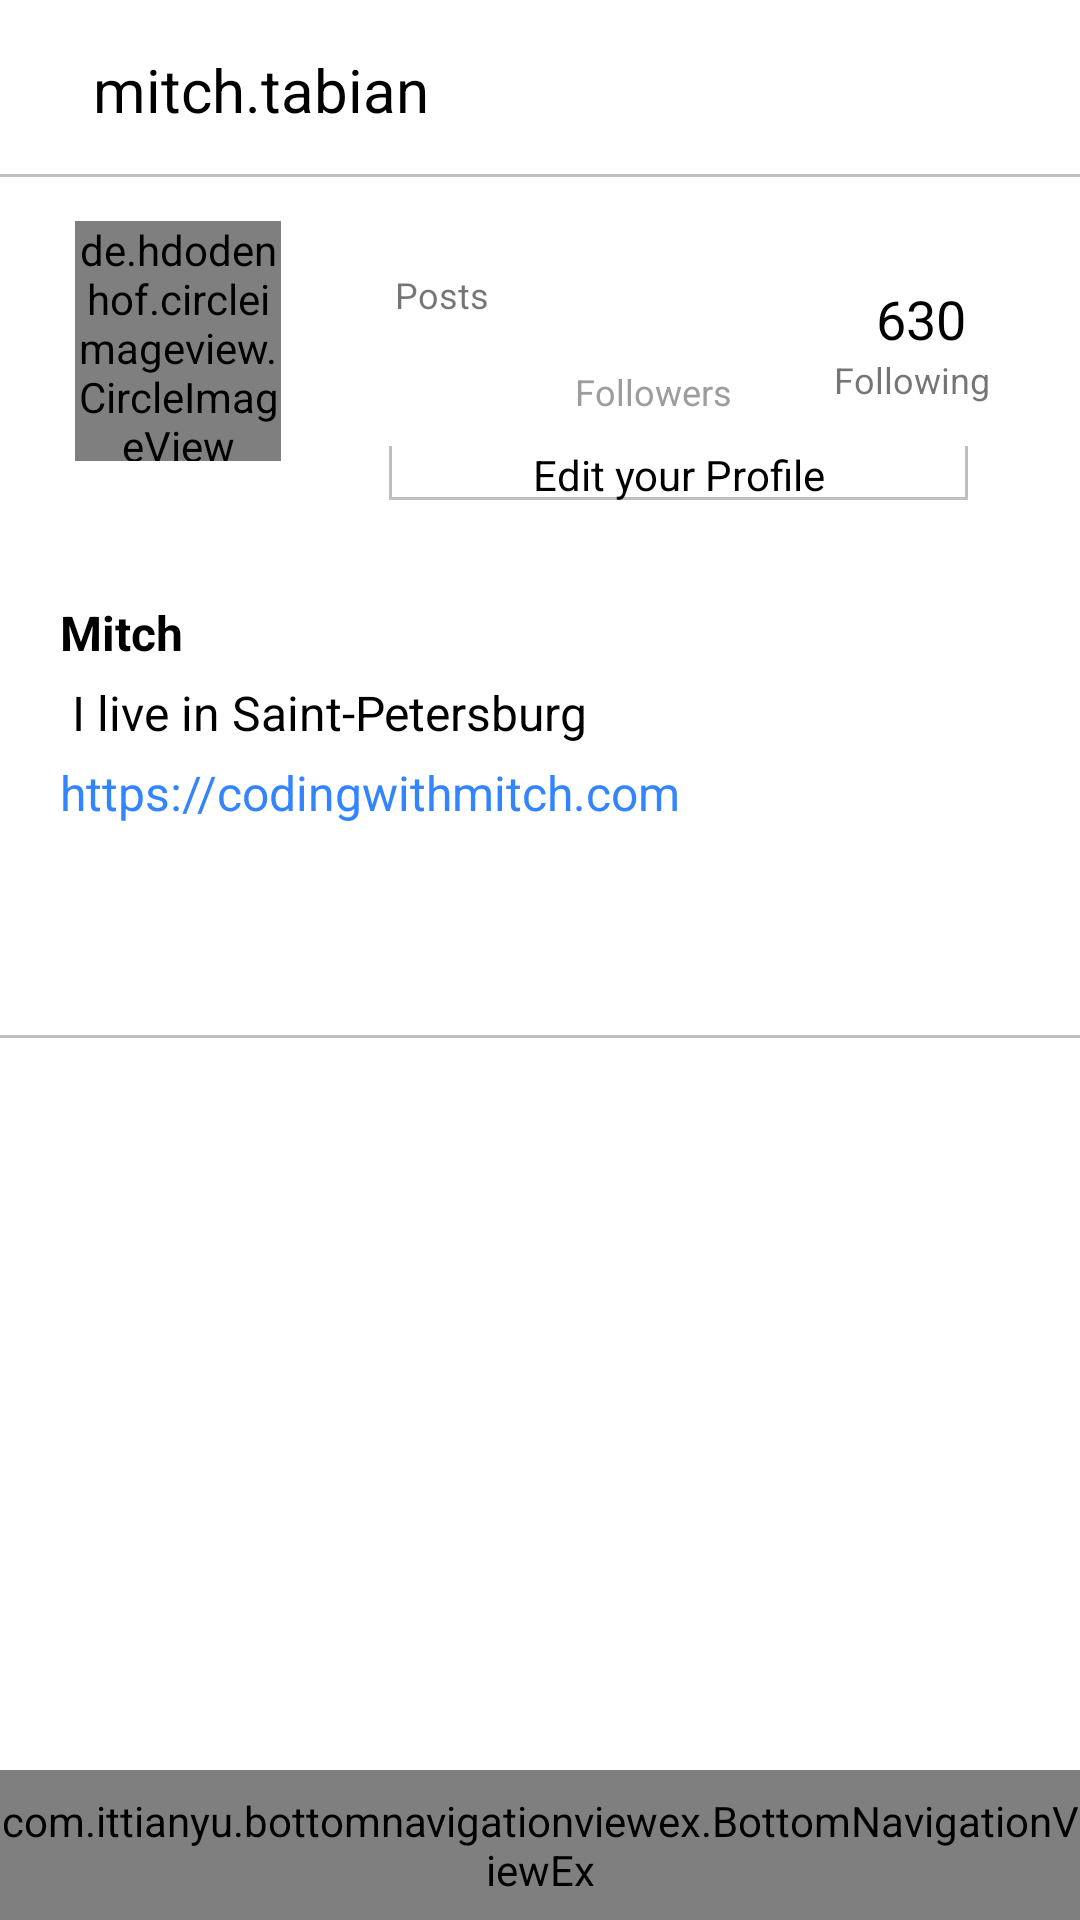

Produce the Android XML layout that renders to this screen, including the resource entries it uses.
<!-- AndroidManifest.xml: application theme Theme.Instagram -->
<!-- res/layout/activity_profile.xml -->
<?xml version="1.0" encoding="utf-8"?>
<androidx.coordinatorlayout.widget.CoordinatorLayout xmlns:android="http://schemas.android.com/apk/res/android"
    android:layout_width="match_parent"
    android:layout_height="match_parent">

    <RelativeLayout
        android:layout_width="match_parent"
        android:layout_height="match_parent">

        <include layout="@layout/layout_center_profile" />

        <include layout="@layout/layout_bottom_navigation_view" />

        <ProgressBar
            android:layout_width="150dp"
            android:layout_height="150dp"
            android:id="@+id/profileProgressBar"
            android:layout_centerHorizontal="true"
            android:visibility="invisible"
            android:layout_marginTop="50dp"/>


    </RelativeLayout>

</androidx.coordinatorlayout.widget.CoordinatorLayout>
<!-- res/layout/layout_center_profile.xml (included above) -->
<merge xmlns:app="http://schemas.android.com/apk/res-auto"
    xmlns:tools="http://schemas.android.com/tools"
    xmlns:android="http://schemas.android.com/apk/res/android">

    <RelativeLayout
        android:layout_width="match_parent"
        android:layout_height="match_parent"
        android:background="@color/white">

        

        <RelativeLayout
            android:layout_width="match_parent"
            android:layout_height="wrap_content"
            android:id="@+id/rellayout1">
            <include layout="@layout/snippet_top_profilebar"/>

        </RelativeLayout>

        

        <RelativeLayout
            android:layout_width="match_parent"
            android:layout_height="wrap_content"
            android:layout_below="@+id/rellayout1"
            android:id="@+id/rellayout2"
            android:background="@drawable/white_grey_border_bottom">

            <LinearLayout
                android:layout_width="match_parent"
                android:layout_height="wrap_content"
                android:orientation="horizontal"
                android:id="@+id/linLayout"
                android:weightSum="100"
                >

                <RelativeLayout
                    android:layout_width="0dp"
                    android:layout_weight="25"
                    android:layout_height="match_parent"
                    android:layout_marginStart="25dp">

                    <de.hdodenhof.circleimageview.CircleImageView
                        android:layout_width="80dp"
                        android:layout_height="80dp"
                        android:id="@+id/profile_photo"
                        app:civ_border_color="@color/black"
                        app:civ_border_width="2dp"
                        android:layout_centerVertical="true"
                        />


                </RelativeLayout>

                <RelativeLayout
                    android:layout_width="0dp"
                    android:layout_height="wrap_content"
                    android:layout_weight="75"
                    android:layout_marginStart="30dp"
                    android:layout_marginEnd="30dp"
                    >

                    <include layout="@layout/snippet_top_profile"/>


                </RelativeLayout>

            </LinearLayout>


            <LinearLayout
                android:layout_width="match_parent"
                android:layout_height="wrap_content"
                android:orientation="vertical"
                android:padding="20dp"
                android:layout_marginBottom="2dp"
                android:layout_marginTop="120dp"
                android:id="@+id/linlayout2">

                <TextView
                    android:layout_width="match_parent"
                    android:layout_height="wrap_content"
                    android:id="@+id/display_name"
                    android:textColor="@color/black"
                    android:textStyle="bold"
                    android:text="Mitch"
                    android:textSize="16sp"
                    />

                <TextView
                    android:layout_width="match_parent"
                    android:layout_height="wrap_content"
                    android:id="@+id/description"
                    android:textColor="@color/black"
                    android:text=" I live in Saint-Petersburg"
                    android:textSize="16sp"
                    android:layout_marginTop="5dp"
                    />

                <TextView
                    android:layout_width="match_parent"
                    android:layout_height="wrap_content"
                    android:id="@+id/website"
                    android:textColor="@color/link_blue"
                    android:text="https://codingwithmitch.com"
                    android:textSize="16sp"
                    android:layout_marginTop="5dp"
                    />

            </LinearLayout>


            <RelativeLayout
                android:layout_width="match_parent"
                android:id="@+id/rellayout3"
                android:layout_height="wrap_content"
                android:layout_below="@id/linlayout2"
                android:layout_marginBottom="50dp"
                >

                <GridView
                    android:layout_width="match_parent"
                    android:layout_height="wrap_content"
                    android:id="@+id/gridView"
                    android:numColumns="3"
                    android:verticalSpacing="1dp"
                    android:horizontalSpacing="1dp"
                    android:stretchMode="columnWidth"
                    android:gravity="center"
                    >



                </GridView>


            </RelativeLayout>



        </RelativeLayout>




    </RelativeLayout>

</merge>
<!-- res/layout/layout_bottom_navigation_view.xml (included above) -->
<merge xmlns:android="http://schemas.android.com/apk/res/android"
    xmlns:app="http://schemas.android.com/apk/res-auto">

    <RelativeLayout android:layout_width="match_parent"
        android:layout_height="50dp"
        android:layout_alignParentBottom="true"
        >

       <com.ittianyu.bottomnavigationviewex.BottomNavigationViewEx
           android:layout_width="match_parent"
           android:layout_height="match_parent"
           android:background="@drawable/white_grey_border_bottom"
           android:id="@+id/BottomNavViewBar"
           app:menu="@menu/bottom_navigation_menu">



       </com.ittianyu.bottomnavigationviewex.BottomNavigationViewEx>

    </RelativeLayout>


</merge>
<!-- res/layout/snippet_top_profilebar.xml (included above) -->
<merge xmlns:android="http://schemas.android.com/apk/res/android"
    >
<com.google.android.material.appbar.AppBarLayout
    android:layout_width="match_parent"
    android:layout_height="60dp"
    android:background="@drawable/white_grey_border_bottom"
    >

    <androidx.appcompat.widget.Toolbar
        android:layout_width="match_parent"
        android:layout_height="60dp"
        android:id="@+id/profileToolBar"
        >

        <RelativeLayout
            android:layout_width="match_parent"
            android:layout_height="match_parent">

            <TextView
                android:layout_width="wrap_content"
                android:layout_height="wrap_content"
                android:layout_centerVertical="true"
                android:text="mitch.tabian"
                android:textSize="20sp"
                android:textColor="@color/black"
                android:layout_marginStart="15dp"
                android:id="@+id/profileName"/>

            <ImageView
                android:id="@+id/profileMenu"
                android:layout_width="52dp"
                android:layout_height="40dp"
                android:layout_alignParentRight="true"
                android:layout_centerVertical="true"
                android:layout_marginTop="5dp"
                android:layout_marginEnd="20dp"
                android:layout_marginBottom="5dp"
                android:src="@drawable/ic_ellipses" />


        </RelativeLayout>





    </androidx.appcompat.widget.Toolbar>



</com.google.android.material.appbar.AppBarLayout>

</merge>
<!-- res/layout/snippet_top_profile.xml (included above) -->
<merge xmlns:app="http://schemas.android.com/apk/res-auto"
    xmlns:tools="http://schemas.android.com/tools"
    xmlns:android="http://schemas.android.com/apk/res/android">

    <androidx.constraintlayout.widget.ConstraintLayout
        android:layout_width="match_parent"
        android:layout_height="wrap_content"
        android:layout_marginTop="30dp">


        <TextView
            android:id="@+id/tvPost"
            android:layout_width="wrap_content"
            android:layout_height="wrap_content"
            android:layout_marginStart="8dp"
            android:text="250"
            android:textColor="#000000"
            android:textSize="18sp"
            app:layout_constraintBottom_toTopOf="@+id/textPosts"
            app:layout_constraintStart_toStartOf="parent" />

        <TextView
            android:id="@+id/textPosts"
            android:layout_width="wrap_content"
            android:layout_height="wrap_content"
            android:layout_marginStart="8dp"
            android:text="Posts"
            android:textSize="12sp"
            app:layout_constraintStart_toStartOf="parent"
            tools:ignore="MissingConstraints"
            tools:layout_editor_absoluteY="24dp" />

        <TextView
            android:id="@+id/tvFollowers"
            android:layout_width="wrap_content"
            android:layout_height="wrap_content"
            android:layout_marginStart="125dp"
            android:layout_marginEnd="150dp"
            android:text="300"
            android:textColor="#040404"
            android:textSize="18sp"
            app:layout_constraintBottom_toBottomOf="parent"
            app:layout_constraintEnd_toStartOf="@+id/tvFollowing"
            app:layout_constraintHorizontal_bias="0.442"
            app:layout_constraintStart_toEndOf="@+id/tvPost"
            app:layout_constraintTop_toTopOf="parent"
            app:layout_constraintVertical_bias="0.075" />

        <TextView
            android:id="@+id/textFollowers"
            android:layout_width="wrap_content"
            android:layout_height="wrap_content"
            android:layout_marginTop="4dp"
            android:text="Followers"
            android:textColor="#9E9C9C"
            android:textSize="12sp"
            app:layout_constraintEnd_toStartOf="@+id/textFollowing"
            app:layout_constraintHorizontal_bias="0.456"
            app:layout_constraintStart_toEndOf="@+id/textPosts"
            app:layout_constraintTop_toBottomOf="@+id/tvFollowers" />

        <TextView
            android:id="@+id/tvFollowing"
            android:layout_width="wrap_content"
            android:layout_height="wrap_content"
            android:layout_marginTop="4dp"
            android:layout_marginEnd="8dp"
            android:text="630"
            android:textColor="#000000"
            android:textSize="18sp"
            app:layout_constraintEnd_toEndOf="parent"
            app:layout_constraintTop_toTopOf="parent" />

        <TextView
            android:id="@+id/textFollowing"
            android:layout_width="wrap_content"
            android:layout_height="wrap_content"
            android:text="Following"
            android:textSize="12sp"
            app:layout_constraintEnd_toEndOf="parent"
            app:layout_constraintTop_toBottomOf="@+id/tvFollowing" />

        <TextView
            android:id="@+id/textEditProfile"
            android:layout_width="195dp"
            android:layout_height="19dp"
            android:layout_marginTop="10dp"
            android:background="@drawable/grey_border"
            android:text="Edit your Profile"
            android:textAlignment="center"
            android:textColor="#000000"
            app:layout_constraintBottom_toBottomOf="parent"
            app:layout_constraintEnd_toEndOf="parent"
            app:layout_constraintHorizontal_bias="0.441"
            app:layout_constraintStart_toStartOf="parent"
            app:layout_constraintTop_toBottomOf="@+id/textFollowers"
            app:layout_constraintVertical_bias="1.0" />
    </androidx.constraintlayout.widget.ConstraintLayout>


</merge>
<!-- resources referenced by this layout -->
<resources>
  <color name="black">#FF000000</color>
  <color name="link_blue">#3385ff</color>
  <color name="white">#FFFFFFFF</color>
  <!-- drawable grey_border (drawable-xhdpi) -->
  <?xml version="1.0" encoding="utf-8"?>
  <layer-list  xmlns:android="http://schemas.android.com/apk/res/android"
      android:layout_width="match_parent"
      android:layout_height="1dp"
  
      >
  
      <item android:bottom="1dp"
          android:top="-1dp"
          android:right="1dp"
          android:left="1dp">
  
          <shape android:shape="rectangle"
              >
  
          <stroke android:width="1dp"
              android:color="@color/grey"/>
  
              <solid android:color="@color/white"/>
  
          </shape>
  
      </item>
  
  </layer-list>
  <!-- drawable white_grey_border_bottom (drawable) -->
  <?xml version="1.0" encoding="utf-8"?>
  <layer-list  xmlns:android="http://schemas.android.com/apk/res/android"
      android:layout_width="match_parent"
      android:layout_height="1dp"
  
      >
  
      <item android:bottom="1dp"
          android:top="-1dp"
          android:right="-1dp"
          android:left="-1dp">
  
          <shape android:shape="rectangle"
              >
  
          <stroke android:width="1dp"
              android:color="@color/grey"/>
  
              <solid android:color="@color/white"/>
  
          </shape>
  
      </item>
  
  </layer-list>
  <style name="Theme.Instagram" parent="Theme.MaterialComponents.DayNight.DarkActionBar">
          
          <item name="colorPrimary">@color/purple_500</item>
          <item name="colorPrimaryVariant">@color/purple_700</item>
          <item name="colorOnPrimary">@color/white</item>
          
          <item name="colorSecondary">@color/teal_200</item>
          <item name="colorSecondaryVariant">@color/teal_700</item>
          <item name="colorOnSecondary">@color/black</item>
          
          <item name="android:statusBarColor" tools:targetApi="l">?attr/colorPrimaryVariant</item>
          
          <item name="windowActionBar">false</item>
          <item name="android:windowActionBar">false</item>
          <item name="android:windowNoTitle">true</item>
          <item name="windowNoTitle">true</item>
      </style>
  <color name="grey">#bfbfbf</color>
  <color name="purple_500">#FF6200EE</color>
  <color name="purple_700">#FF3700B3</color>
  <color name="teal_200">#FF03DAC5</color>
  <color name="teal_700">#FF018786</color>
</resources>
